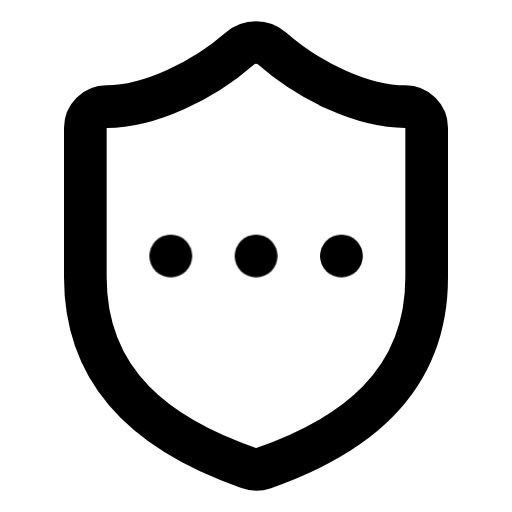
t = 0.00 s
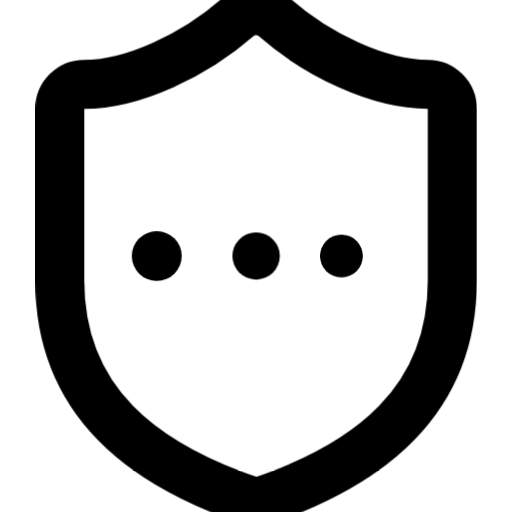
t = 0.20 s
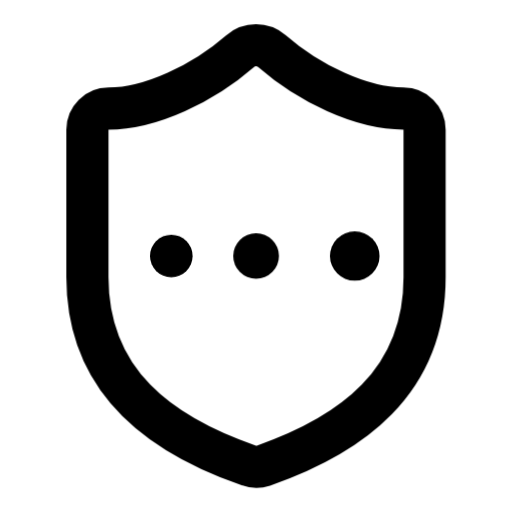
t = 0.40 s
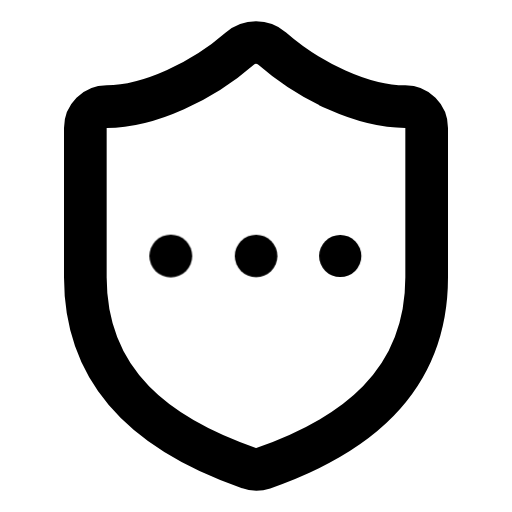
t = 0.60 s
t = 0.80 s: frame unchanged from t = 0.00 s, image omitted
t = 1.00 s: frame unchanged from t = 0.00 s, image omitted

The animated SVG that drew these frames (rendered in a browser with its animation timeline set to each time). Animation: 12 CSS @keyframes rules; one cycle of 1.00 s.

<svg
  xmlns="http://www.w3.org/2000/svg"
  width="24"
  height="24"
  viewBox="0 0 24 24"
  fill="none"
  stroke="currentColor"
  stroke-width="2"
  stroke-linecap="round"
  stroke-linejoin="round"
  overflow="visible"
  class="animated-lucide-icon animated-lucide-icon-shield-ellipsis"
  role="img"
  aria-label="shield ellipsis"
>
  <title>shield ellipsis</title>
<style>
  .al-delay-0 { --al-delay: 0ms; }
  .al-delay-1 { --al-delay: 80ms; }
  .al-delay-2 { --al-delay: 160ms; }
  .al-delay-3 { --al-delay: 240ms; }
  .al-delay-4 { --al-delay: 320ms; }
  .al-delay-5 { --al-delay: 400ms; }
  .al-delay-6 { --al-delay: 480ms; }
  .al-delay-7 { --al-delay: 560ms; }

  .al-primary { stroke: var(--animated-lucide-primary, var(--al-primary, currentColor)); }
  .al-secondary { stroke: var(--animated-lucide-secondary, var(--al-secondary, currentColor)); }

  .al-anim-fill {
    fill: currentColor;
    fill-opacity: 0;
    transition: fill-opacity 500ms ease var(--al-delay, 0ms);
  }
  .animated-lucide-icon:hover .al-anim-fill,
  .al-icon-wrapper:hover .al-anim-fill { fill-opacity: 0.18; }

  .al-anim-draw { }
  .animated-lucide-icon:hover .al-anim-draw,
  .al-icon-wrapper:hover .al-anim-draw { animation: al-draw-in 600ms ease var(--al-delay, 0ms) both; }
  @keyframes al-draw-in { 0% { stroke-dashoffset: var(--al-dash-len, 50); } 100% { stroke-dashoffset: 0; } }

  .al-anim-draw-line { }
  .animated-lucide-icon:hover .al-anim-draw-line,
  .al-icon-wrapper:hover .al-anim-draw-line { animation: al-draw-line 500ms ease var(--al-delay, 0ms) both; }
  @keyframes al-draw-line { 0% { stroke-dashoffset: var(--al-dash-len, 20); } 100% { stroke-dashoffset: 0; } }

  .al-anim-fade { }
  .animated-lucide-icon:hover .al-anim-fade,
  .al-icon-wrapper:hover .al-anim-fade { animation: al-fade-pop 500ms ease var(--al-delay, 0ms) both; }
  @keyframes al-fade-pop { 0% { opacity: 0.3; transform: scale(0.92); } 60% { opacity: 1; transform: scale(1.04); } 100% { opacity: 1; transform: scale(1); } }

  .al-anim-dot-appear { }
  .animated-lucide-icon:hover .al-anim-dot-appear,
  .al-icon-wrapper:hover .al-anim-dot-appear { animation: al-dot-pop 500ms ease 200ms both; }
  @keyframes al-dot-pop { 0% { transform: scale(1); } 40% { transform: scale(0.3); } 70% { transform: scale(1.3); } 100% { transform: scale(1); } }

  .al-anim-bar { transform-origin: center bottom; }
  .animated-lucide-icon:hover .al-anim-bar,
  .al-icon-wrapper:hover .al-anim-bar { animation: al-bar-grow 600ms cubic-bezier(0.34, 1.56, 0.64, 1) var(--al-delay, 0ms) both; }
  @keyframes al-bar-grow { 0% { transform: scaleY(0.2); } 60% { transform: scaleY(1.08); } 100% { transform: scaleY(1); } }

  .al-anim-scale-pop { transform-origin: center; }
  .animated-lucide-icon:hover .al-anim-scale-pop,
  .al-icon-wrapper:hover .al-anim-scale-pop { animation: al-scale-pop 500ms cubic-bezier(0.34, 1.56, 0.64, 1) var(--al-delay, 0ms) both; }
  @keyframes al-scale-pop { 0% { transform: scale(1); } 40% { transform: scale(1.15); } 100% { transform: scale(1); } }

  .al-anim-pulse-element { }
  .animated-lucide-icon:hover .al-anim-pulse-element,
  .al-icon-wrapper:hover .al-anim-pulse-element { animation: al-pulse 0.7s ease-in-out; }
  @keyframes al-pulse { 0%, 100% { opacity: 1; } 50% { opacity: 0.3; } }

  .al-anim-gear { transform-origin: 12px 12px; transition: transform 700ms cubic-bezier(0.34, 1.56, 0.64, 1) var(--al-delay, 0ms); }
  .animated-lucide-icon:hover .al-anim-gear,
  .al-icon-wrapper:hover .al-anim-gear { transform: rotate(var(--al-rotation, 90deg)); }

  .al-anim-nudge { transition: transform 500ms cubic-bezier(0.34, 1.56, 0.64, 1) var(--al-delay, 0ms); }
  .animated-lucide-icon:hover .al-anim-nudge,
  .al-icon-wrapper:hover .al-anim-nudge { transform: translate(var(--al-tx, 0px), var(--al-ty, 0px)); }

  .al-anim-bell-ring { transform-origin: 12px 3px; }
  .animated-lucide-icon:hover .al-anim-bell-ring,
  .al-icon-wrapper:hover .al-anim-bell-ring { animation: al-bell-ring 0.7s ease; }
  @keyframes al-bell-ring { 0% { transform: rotate(0deg); } 12% { transform: rotate(14deg); } 24% { transform: rotate(-12deg); } 36% { transform: rotate(8deg); } 48% { transform: rotate(-5deg); } 60% { transform: rotate(2deg); } 100% { transform: rotate(0deg); } }

  .al-anim-heart-beat { transform-origin: 12px 13px; }
  .animated-lucide-icon:hover .al-anim-heart-beat,
  .al-icon-wrapper:hover .al-anim-heart-beat { animation: al-heart-beat 0.8s ease; }
  @keyframes al-heart-beat { 0% { transform: scale(1); } 15% { transform: scale(1.2); } 30% { transform: scale(1); } 45% { transform: scale(1.15); } 60% { transform: scale(1); } }

  .al-anim-rocket-lift { transition: transform 500ms cubic-bezier(0.34, 1.56, 0.64, 1) var(--al-delay, 0ms); }
  .animated-lucide-icon:hover .al-anim-rocket-lift,
  .al-icon-wrapper:hover .al-anim-rocket-lift { transform: translate(1px, -1.5px); }

  .al-anim-handle-lift { transition: transform 500ms ease var(--al-delay, 0ms); }
  .animated-lucide-icon:hover .al-anim-handle-lift,
  .al-icon-wrapper:hover .al-anim-handle-lift { transform: translateY(-1.5px); }

  .al-anim-page-turn { transform-origin: left center; transition: transform 500ms ease var(--al-delay, 0ms); }
  .animated-lucide-icon:hover .al-anim-page-turn,
  .al-icon-wrapper:hover .al-anim-page-turn { transform: rotateY(-12deg); }

  .al-anim-menu-line { transform-origin: left center; transition: transform 400ms ease var(--al-delay, 0ms); }
  .animated-lucide-icon:hover .al-anim-menu-line,
  .al-icon-wrapper:hover .al-anim-menu-line { transform: scaleX(var(--al-scale-x, 0.7)); }

  .al-anim-mail-flap { transform-origin: center top; }
  .animated-lucide-icon:hover .al-anim-mail-flap,
  .al-icon-wrapper:hover .al-anim-mail-flap { animation: al-mail-flap 700ms ease var(--al-delay, 0ms) both; }
  @keyframes al-mail-flap { 0% { transform: rotateX(0deg); } 40% { transform: rotateX(-30deg); } 70% { transform: rotateX(5deg); } 100% { transform: rotateX(0deg); } }

  .al-anim-shake { transform-origin: center; }
  .animated-lucide-icon:hover .al-anim-shake,
  .al-icon-wrapper:hover .al-anim-shake { animation: al-shake 600ms ease var(--al-delay, 0ms) both; }
  @keyframes al-shake { 0% { transform: translateX(0) rotate(0deg); } 15% { transform: translateX(-1.5px) rotate(-3deg); } 30% { transform: translateX(1.5px) rotate(3deg); } 45% { transform: translateX(-1px) rotate(-2deg); } 60% { transform: translateX(1px) rotate(2deg); } 75% { transform: translateX(-0.5px) rotate(-1deg); } 100% { transform: translateX(0) rotate(0deg); } }

  .al-anim-spin { transform-origin: 12px 12px; }
  .animated-lucide-icon:hover .al-anim-spin,
  .al-icon-wrapper:hover .al-anim-spin { animation: al-spin 700ms cubic-bezier(0.4, 0, 0.2, 1) var(--al-delay, 0ms) both; }
  @keyframes al-spin { 0% { transform: rotate(0deg); } 100% { transform: rotate(360deg); } }
</style>
  <path d="M20 13c0 5-3.5 7.5-7.66 8.95a1 1 0 0 1-.67-.01C7.5 20.5 4 18 4 13V6a1 1 0 0 1 1-1c2 0 4.5-1.2 6.24-2.72a1.17 1.17 0 0 1 1.52 0C14.51 3.81 17 5 19 5a1 1 0 0 1 1 1z" class="al-primary al-anim-scale-pop al-delay-0" />
  <path d="M8 12h.01" class="al-secondary al-anim-scale-pop al-delay-1" />
  <path d="M12 12h.01" class="al-secondary al-anim-scale-pop al-delay-2" />
  <path d="M16 12h.01" class="al-secondary al-anim-scale-pop al-delay-3" />
</svg>
